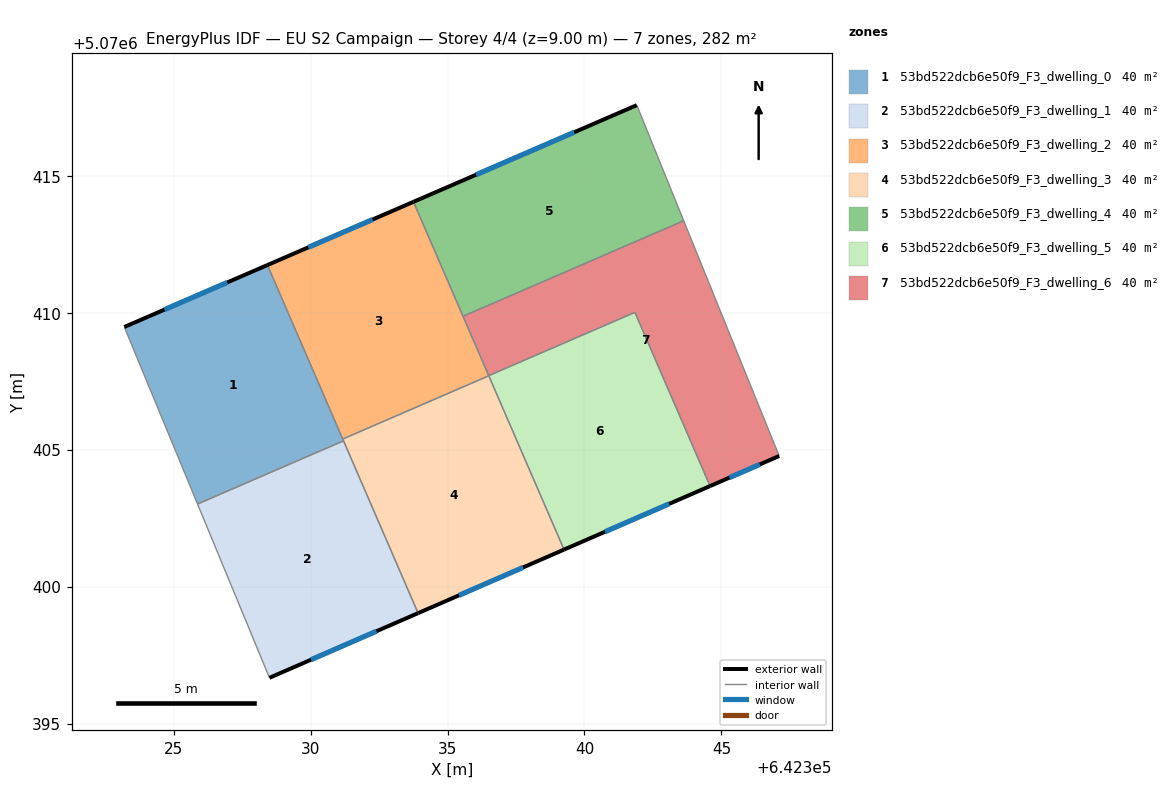
=== STOREY PLAN SPEC (per zone: floor XY polygon, exterior-wall plan segments, windows/doors) ===
zone 1: 53bd522dcb6e50f9_F3_dwelling_0  (40.2 m²)
  floor: (642328.42, 5070411.75) (642331.20, 5070405.33) (642325.87, 5070403.02) (642323.20, 5070409.48)
  exterior wall: (642328.42, 5070411.75) – (642323.20, 5070409.48)  [5.7 m]
    window: (642326.96, 5070411.11) – (642324.66, 5070410.12)  [3.3 m²]
  interior walls: 4
zone 2: 53bd522dcb6e50f9_F3_dwelling_1  (40.2 m²)
  floor: (642331.20, 5070405.33) (642333.92, 5070399.03) (642328.50, 5070396.67) (642325.87, 5070403.02)
  exterior wall: (642328.50, 5070396.67) – (642333.92, 5070399.03)  [5.9 m]
    window: (642330.02, 5070397.33) – (642332.40, 5070398.37)  [3.4 m²]
  interior walls: 3
zone 3: 53bd522dcb6e50f9_F3_dwelling_2  (40.2 m²)
  floor: (642333.76, 5070414.05) (642336.51, 5070407.70) (642331.17, 5070405.39) (642328.42, 5070411.75)
  exterior wall: (642333.76, 5070414.05) – (642328.42, 5070411.75)  [5.8 m]
    window: (642332.26, 5070413.41) – (642329.92, 5070412.39)  [3.4 m²]
  interior walls: 4
zone 4: 53bd522dcb6e50f9_F3_dwelling_3  (40.2 m²)
  floor: (642336.51, 5070407.70) (642339.25, 5070401.35) (642333.92, 5070399.03) (642331.17, 5070405.39)
  exterior wall: (642333.92, 5070399.03) – (642339.25, 5070401.35)  [5.8 m]
    window: (642335.42, 5070399.68) – (642337.76, 5070400.70)  [3.4 m²]
  interior walls: 4
zone 5: 53bd522dcb6e50f9_F3_dwelling_4  (40.2 m²)
  floor: (642341.91, 5070417.58) (642343.62, 5070413.36) (642335.56, 5070409.87) (642333.76, 5070414.05)
  exterior wall: (642341.91, 5070417.58) – (642333.76, 5070414.05)  [8.9 m]
    window: (642339.63, 5070416.59) – (642336.04, 5070415.04)  [5.2 m²]
  interior walls: 3
zone 6: 53bd522dcb6e50f9_F3_dwelling_5  (40.2 m²)
  floor: (642341.84, 5070410.02) (642344.59, 5070403.67) (642339.25, 5070401.35) (642336.50, 5070407.71)
  exterior wall: (642339.25, 5070401.35) – (642344.59, 5070403.67)  [5.8 m]
    window: (642340.75, 5070402.00) – (642343.09, 5070403.02)  [3.4 m²]
  interior walls: 3
zone 7: 53bd522dcb6e50f9_F3_dwelling_6  (40.2 m²)
  floor: (642343.62, 5070413.36) (642347.11, 5070404.77) (642344.59, 5070403.67) (642341.84, 5070410.02) (642336.50, 5070407.71) (642335.56, 5070409.87)
  exterior wall: (642344.59, 5070403.67) – (642347.11, 5070404.77)  [2.8 m]
    window: (642345.29, 5070403.98) – (642346.40, 5070404.47)  [1.6 m²]
  interior walls: 5

=== DERIVED (storey summary) ===
Building: EU S2 Campaign
Storey: 4 of 4  (floor level z = 9.00 m)
Storey gross floor area: 281.6 m²
Zones on this storey: 7
  - 53bd522dcb6e50f9_F3_dwelling_0: floor 40.2 m²; exterior wall 5.7 m (17.1 m²); 1 window(s) 3.3 m²; WWR 19.3%
  - 53bd522dcb6e50f9_F3_dwelling_1: floor 40.2 m²; exterior wall 5.9 m (17.8 m²); 1 window(s) 3.4 m²; WWR 19.3%
  - 53bd522dcb6e50f9_F3_dwelling_2: floor 40.2 m²; exterior wall 5.8 m (17.4 m²); 1 window(s) 3.4 m²; WWR 19.3%
  - 53bd522dcb6e50f9_F3_dwelling_3: floor 40.2 m²; exterior wall 5.8 m (17.4 m²); 1 window(s) 3.4 m²; WWR 19.3%
  - 53bd522dcb6e50f9_F3_dwelling_4: floor 40.2 m²; exterior wall 8.9 m (26.7 m²); 1 window(s) 5.2 m²; WWR 19.3%
  - 53bd522dcb6e50f9_F3_dwelling_5: floor 40.2 m²; exterior wall 5.8 m (17.5 m²); 1 window(s) 3.4 m²; WWR 19.3%
  - 53bd522dcb6e50f9_F3_dwelling_6: floor 40.2 m²; exterior wall 2.8 m (8.3 m²); 1 window(s) 1.6 m²; WWR 19.3%
Zone adjacency (shared interzone walls):
  - 53bd522dcb6e50f9_F3_dwelling_0 ↔ 53bd522dcb6e50f9_F3_dwelling_1
  - 53bd522dcb6e50f9_F3_dwelling_0 ↔ 53bd522dcb6e50f9_F3_dwelling_2
  - 53bd522dcb6e50f9_F3_dwelling_0 ↔ 53bd522dcb6e50f9_F3_dwelling_3
  - 53bd522dcb6e50f9_F3_dwelling_1 ↔ 53bd522dcb6e50f9_F3_dwelling_3
  - 53bd522dcb6e50f9_F3_dwelling_2 ↔ 53bd522dcb6e50f9_F3_dwelling_3
  - 53bd522dcb6e50f9_F3_dwelling_2 ↔ 53bd522dcb6e50f9_F3_dwelling_4
  - 53bd522dcb6e50f9_F3_dwelling_2 ↔ 53bd522dcb6e50f9_F3_dwelling_6
  - 53bd522dcb6e50f9_F3_dwelling_3 ↔ 53bd522dcb6e50f9_F3_dwelling_5
  - 53bd522dcb6e50f9_F3_dwelling_4 ↔ 53bd522dcb6e50f9_F3_dwelling_6
  - 53bd522dcb6e50f9_F3_dwelling_5 ↔ 53bd522dcb6e50f9_F3_dwelling_6